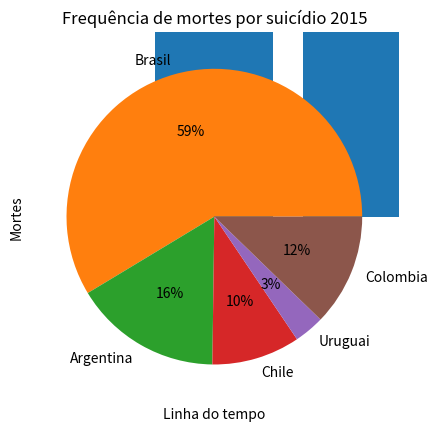

Recreate this plot in Python.

import matplotlib.pyplot as plt

# variáveis

paises=('Brasil','Argentina','Chile','Uruguai','Colombia')
mortes = (11163,3073,1838,630,2332)
indice =(0,1,2,3,4)
anos = (2010,2011,2012,2013,2014,2015)
mpa = (9429, 9822, 10295,10513,10631, 11163)

#Gráfico de colunas

plt.bar(indice,mortes)
plt.xticks(indice,paises)
plt.ylabel("Número de Mortes")
plt.title("Mortes por suicídio 2015")
plt.show()

#Gráfico de linha

plt.plot(anos,mpa)
plt.title('Mortes por suicídio')
plt.ylabel('Mortes')
plt.xlabel("Linha do tempo")
plt.show()

#Gráfico de setores

plt.pie(mortes,labels= paises, autopct='%1.f%%')
plt.title("Frequência de mortes por suicídio 2015")
plt.show()